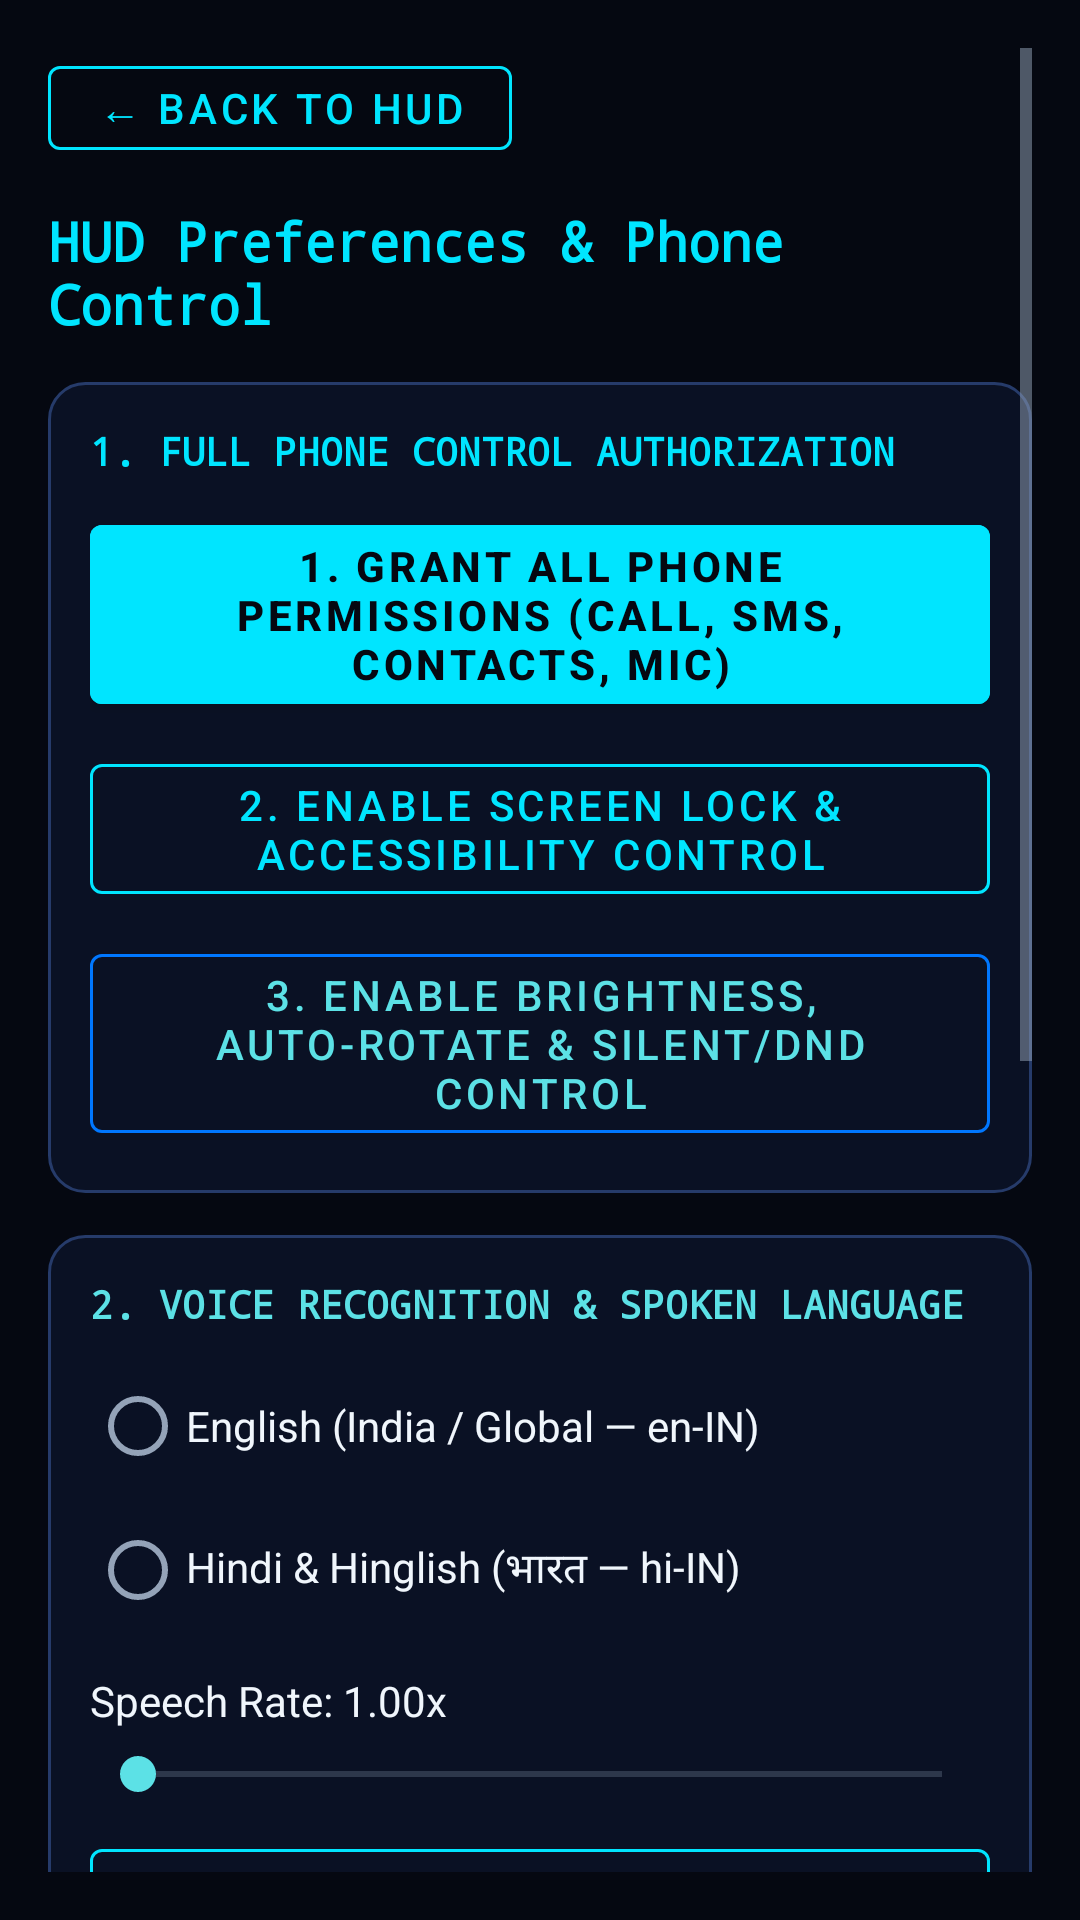

The Android layout XML behind this screen, and the referenced resources:
<!-- AndroidManifest.xml: application theme Theme.JarvisAI -->
<!-- res/layout/activity_settings.xml -->
<ScrollView xmlns:android="http://schemas.android.com/apk/res/android"
    xmlns:app="http://schemas.android.com/apk/res-auto"
    android:layout_width="match_parent"
    android:layout_height="match_parent"
    android:background="@color/jarvis_bg_black"
    android:padding="16dp">

    <LinearLayout
        android:layout_width="match_parent"
        android:layout_height="wrap_content"
        android:orientation="vertical">

        <com.google.android.material.button.MaterialButton
            android:id="@+id/btnBackFromSettings"
            style="@style/Widget.MaterialComponents.Button.OutlinedButton"
            android:layout_width="wrap_content"
            android:layout_height="40dp"
            android:text="← BACK TO HUD"
            android:textColor="@color/jarvis_cyan"
            app:strokeColor="@color/jarvis_cyan" />

        <TextView
            android:layout_width="wrap_content"
            android:layout_height="wrap_content"
            android:layout_marginTop="12dp"
            android:fontFamily="monospace"
            android:text="@string/title_settings"
            android:textColor="@color/jarvis_cyan"
            android:textSize="18sp"
            android:textStyle="bold" />

        
        <LinearLayout
            android:layout_width="match_parent"
            android:layout_height="wrap_content"
            android:layout_marginTop="14dp"
            android:background="@drawable/bg_hud_panel"
            android:orientation="vertical"
            android:padding="14dp">

            <TextView
                android:layout_width="wrap_content"
                android:layout_height="wrap_content"
                android:fontFamily="monospace"
                android:text="1. FULL PHONE CONTROL AUTHORIZATION"
                android:textColor="@color/jarvis_cyan"
                android:textSize="13sp"
                android:textStyle="bold" />

            <com.google.android.material.button.MaterialButton
                android:id="@+id/btnGrantPhoneControlPerms"
                android:layout_width="match_parent"
                android:layout_height="wrap_content"
                android:layout_marginTop="10dp"
                android:backgroundTint="@color/jarvis_cyan"
                android:text="1. Grant All Phone Permissions (Call, SMS, Contacts, Mic)"
                android:textColor="@color/jarvis_bg_black"
                android:textStyle="bold" />

            <com.google.android.material.button.MaterialButton
                android:id="@+id/btnEnableScreenLockControl"
                style="@style/Widget.MaterialComponents.Button.OutlinedButton"
                android:layout_width="match_parent"
                android:layout_height="wrap_content"
                android:layout_marginTop="8dp"
                android:text="2. Enable Screen Lock &amp; Accessibility Control"
                android:textColor="@color/jarvis_cyan"
                app:strokeColor="@color/jarvis_cyan" />

            <com.google.android.material.button.MaterialButton
                android:id="@+id/btnEnableBrightnessAndDnd"
                style="@style/Widget.MaterialComponents.Button.OutlinedButton"
                android:layout_width="match_parent"
                android:layout_height="wrap_content"
                android:layout_marginTop="8dp"
                android:text="3. Enable Brightness, Auto-Rotate &amp; Silent/DND Control"
                android:textColor="@color/jarvis_blue_light"
                app:strokeColor="@color/jarvis_blue" />
        </LinearLayout>

        
        <LinearLayout
            android:layout_width="match_parent"
            android:layout_height="wrap_content"
            android:layout_marginTop="14dp"
            android:background="@drawable/bg_hud_panel"
            android:orientation="vertical"
            android:padding="14dp">

            <TextView
                android:layout_width="wrap_content"
                android:layout_height="wrap_content"
                android:fontFamily="monospace"
                android:text="2. VOICE RECOGNITION &amp; SPOKEN LANGUAGE"
                android:textColor="@color/jarvis_blue_light"
                android:textSize="13sp"
                android:textStyle="bold" />

            <RadioGroup
                android:id="@+id/rgLanguage"
                android:layout_width="match_parent"
                android:layout_height="wrap_content"
                android:layout_marginTop="8dp">

                <RadioButton
                    android:id="@+id/rbLangEnglish"
                    android:layout_width="wrap_content"
                    android:layout_height="wrap_content"
                    android:text="English (India / Global — en-IN)"
                    android:textColor="@color/jarvis_text_primary" />

                <RadioButton
                    android:id="@+id/rbLangHindi"
                    android:layout_width="wrap_content"
                    android:layout_height="wrap_content"
                    android:text="Hindi &amp; Hinglish (भारत — hi-IN)"
                    android:textColor="@color/jarvis_text_primary" />
            </RadioGroup>

            <TextView
                android:id="@+id/tvSpeechRateValue"
                android:layout_width="wrap_content"
                android:layout_height="wrap_content"
                android:layout_marginTop="10dp"
                android:text="Speech Rate: 1.00x"
                android:textColor="@color/jarvis_text_primary" />

            <SeekBar
                android:id="@+id/seekSpeechRate"
                android:layout_width="match_parent"
                android:layout_height="wrap_content"
                android:layout_marginTop="6dp" />

            <com.google.android.material.button.MaterialButton
                android:id="@+id/btnInstallOfflineTts"
                style="@style/Widget.MaterialComponents.Button.OutlinedButton"
                android:layout_width="match_parent"
                android:layout_height="wrap_content"
                android:layout_marginTop="10dp"
                android:text="Verify / Install Offline Android TTS Voice Data"
                android:textColor="@color/jarvis_cyan"
                app:strokeColor="@color/jarvis_cyan" />
        </LinearLayout>

        
        <LinearLayout
            android:layout_width="match_parent"
            android:layout_height="wrap_content"
            android:layout_marginTop="14dp"
            android:background="@drawable/bg_hud_panel"
            android:orientation="vertical"
            android:padding="14dp">

            <TextView
                android:layout_width="wrap_content"
                android:layout_height="wrap_content"
                android:fontFamily="monospace"
                android:text="3. HUD VISUAL THEME &amp; ACCESSIBILITY"
                android:textColor="@color/jarvis_blue_light"
                android:textSize="13sp"
                android:textStyle="bold" />

            <RadioGroup
                android:id="@+id/rgThemeAccent"
                android:layout_width="match_parent"
                android:layout_height="wrap_content"
                android:layout_marginTop="8dp">

                <RadioButton
                    android:id="@+id/rbThemeCyan"
                    android:layout_width="wrap_content"
                    android:layout_height="wrap_content"
                    android:text="Electric Cyan &amp; Navy HUD (Default)"
                    android:textColor="@color/jarvis_text_primary" />

                <RadioButton
                    android:id="@+id/rbThemeBlue"
                    android:layout_width="wrap_content"
                    android:layout_height="wrap_content"
                    android:text="Deep Cobalt Sky HUD"
                    android:textColor="@color/jarvis_text_primary" />

                <RadioButton
                    android:id="@+id/rbThemeHighContrast"
                    android:layout_width="wrap_content"
                    android:layout_height="wrap_content"
                    android:text="High-Contrast Accessible HUD (WCAG AAA)"
                    android:textColor="@color/jarvis_text_primary" />
            </RadioGroup>

            <com.google.android.material.switchmaterial.SwitchMaterial
                android:id="@+id/switchFooterCredit"
                android:layout_width="match_parent"
                android:layout_height="wrap_content"
                android:layout_marginTop="6dp"
                android:text="Show subtle creator credit in HUD footer"
                android:textColor="@color/jarvis_text_primary" />
        </LinearLayout>

        
        <LinearLayout
            android:layout_width="match_parent"
            android:layout_height="wrap_content"
            android:layout_marginTop="14dp"
            android:background="@drawable/bg_hud_panel"
            android:orientation="vertical"
            android:padding="14dp">

            <TextView
                android:layout_width="wrap_content"
                android:layout_height="wrap_content"
                android:fontFamily="monospace"
                android:text="4. VOSK &amp; SYSTEM CONTROL DIAGNOSTICS"
                android:textColor="@color/jarvis_blue_light"
                android:textSize="13sp"
                android:textStyle="bold" />

            <TextView
                android:id="@+id/tvModelDirectoriesInfo"
                android:layout_width="match_parent"
                android:layout_height="wrap_content"
                android:layout_marginTop="8dp"
                android:fontFamily="monospace"
                android:lineSpacingExtra="3dp"
                android:textColor="@color/jarvis_text_secondary"
                android:textSize="12sp" />
        </LinearLayout>

        
        <LinearLayout
            android:layout_width="match_parent"
            android:layout_height="wrap_content"
            android:layout_marginTop="14dp"
            android:background="@drawable/bg_hud_panel"
            android:orientation="vertical"
            android:padding="14dp">

            <TextView
                android:layout_width="wrap_content"
                android:layout_height="wrap_content"
                android:fontFamily="monospace"
                android:text="5. LOCAL MEMORY &amp; PRIVACY CONTROLS"
                android:textColor="@color/jarvis_blue_light"
                android:textSize="13sp"
                android:textStyle="bold" />

            <com.google.android.material.button.MaterialButton
                android:id="@+id/btnClearHistory"
                style="@style/Widget.MaterialComponents.Button.OutlinedButton"
                android:layout_width="match_parent"
                android:layout_height="wrap_content"
                android:layout_marginTop="8dp"
                android:text="Delete All Local Conversations &amp; Notes"
                android:textColor="@color/jarvis_danger"
                app:strokeColor="@color/jarvis_danger" />
        </LinearLayout>

    </LinearLayout>
</ScrollView>
<!-- resources referenced by this layout -->
<resources>
  <color name="jarvis_bg_black">#050811</color>
  <color name="jarvis_blue">#0077FF</color>
  <color name="jarvis_blue_light">#5CE1E6</color>
  <color name="jarvis_cyan">#00E5FF</color>
  <color name="jarvis_danger">#FF4D6D</color>
  <color name="jarvis_text_primary">#F0F6FC</color>
  <color name="jarvis_text_secondary">#94A3B8</color>
  <!-- drawable bg_hud_panel (drawable) -->
  <shape xmlns:android="http://schemas.android.com/apk/res/android"
      android:shape="rectangle">
      <solid android:color="@color/jarvis_bg_navy" />
      <stroke
          android:width="1dp"
          android:color="@color/jarvis_border_dim" />
      <corners android:radius="12dp" />
  </shape>
  <string name="title_settings">HUD Preferences &amp; Phone Control</string>
  <style name="Theme.JarvisAI" parent="Theme.MaterialComponents.DayNight.NoActionBar">
          <item name="colorPrimary">@color/jarvis_cyan</item>
          <item name="colorPrimaryVariant">@color/jarvis_blue</item>
          <item name="colorOnPrimary">@color/jarvis_bg_black</item>
          <item name="colorSecondary">@color/jarvis_blue_light</item>
          <item name="android:windowBackground">@color/jarvis_bg_black</item>
          <item name="android:statusBarColor">@color/jarvis_bg_black</item>
          <item name="android:navigationBarColor">@color/jarvis_bg_black</item>
          <item name="android:textColorPrimary">@color/jarvis_text_primary</item>
          <item name="android:textColorSecondary">@color/jarvis_text_secondary</item>
      </style>
  <color name="jarvis_bg_navy">#0A1124</color>
  <color name="jarvis_border_dim">#263B6A</color>
</resources>
